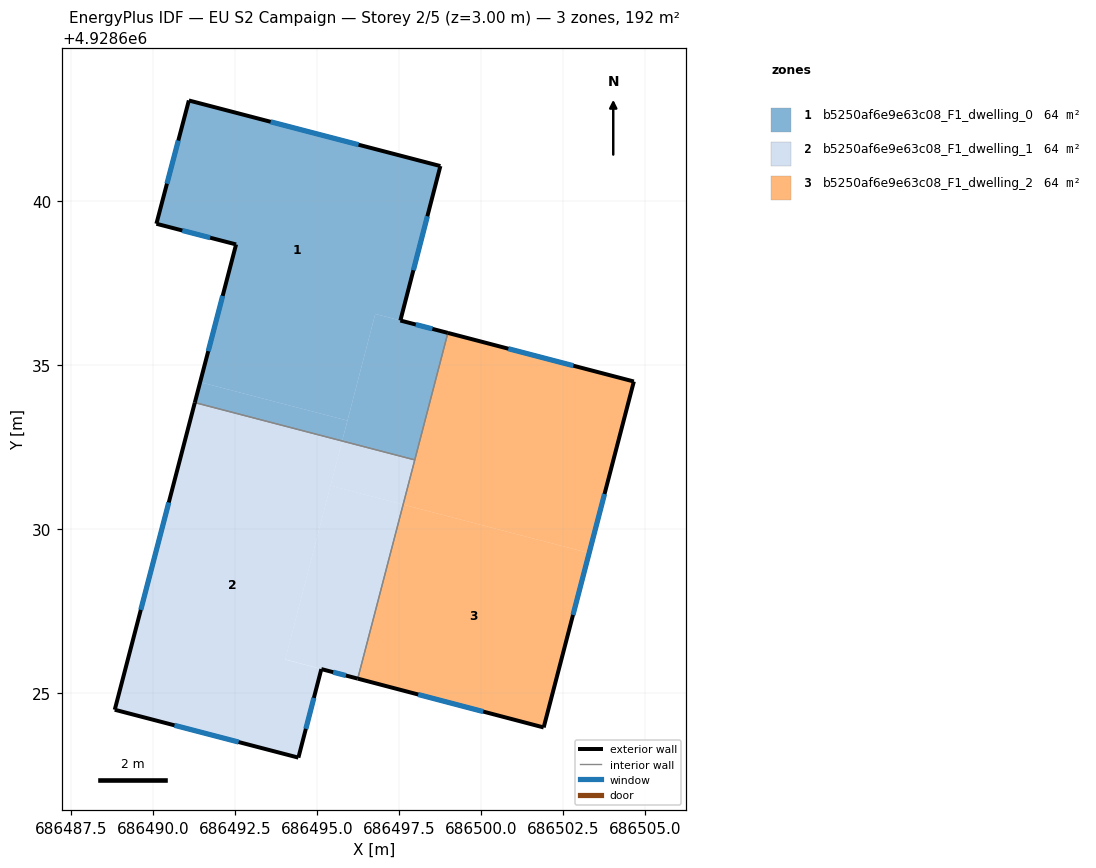
=== STOREY PLAN SPEC (per zone: floor XY polygon, exterior-wall plan segments, windows/doors) ===
zone 1: b5250af6e9e63c08_F1_dwelling_0  (63.9 m²)
  floor: (686495.92, 4928633.31) (686496.77, 4928636.56) (686497.53, 4928636.36) (686498.75, 4928641.07) (686491.08, 4928643.07) (686490.09, 4928639.31) (686492.52, 4928638.68) (686491.43, 4928634.48)
  floor: (686497.97, 4928632.11) (686498.98, 4928635.98) (686496.77, 4928636.56) (686495.76, 4928632.68)
  floor: (686495.76, 4928632.68) (686495.92, 4928633.31) (686491.43, 4928634.48) (686491.27, 4928633.85)
  exterior wall: (686491.27, 4928633.86) – (686492.52, 4928638.68)  [5.0 m]
    window: (686491.67, 4928635.42) – (686492.11, 4928637.11)  [1.8 m²]
  exterior wall: (686492.52, 4928638.68) – (686490.09, 4928639.31)  [2.5 m]
    window: (686491.73, 4928638.88) – (686490.88, 4928639.10)  [0.9 m²]
  exterior wall: (686490.09, 4928639.31) – (686491.08, 4928643.07)  [3.9 m]
    window: (686490.41, 4928640.53) – (686490.76, 4928641.85)  [1.4 m²]
  exterior wall: (686491.08, 4928643.07) – (686498.75, 4928641.07)  [7.9 m]
    window: (686493.58, 4928642.42) – (686496.26, 4928641.72)  [2.9 m²]
  exterior wall: (686498.75, 4928641.07) – (686497.53, 4928636.36)  [4.9 m]
    window: (686498.36, 4928639.54) – (686497.93, 4928637.89)  [1.8 m²]
  exterior wall: (686497.53, 4928636.36) – (686498.98, 4928635.98)  [1.5 m]
    window: (686498.00, 4928636.24) – (686498.51, 4928636.10)  [0.5 m²]
  interior walls: 2
zone 2: b5250af6e9e63c08_F1_dwelling_1  (63.9 m²)
  floor: (686494.42, 4928623.03) (686495.12, 4928625.73) (686494.02, 4928626.02) (686495.76, 4928632.68) (686491.27, 4928633.85) (686488.82, 4928624.49)
  floor: (686496.23, 4928625.44) (686497.62, 4928630.74) (686495.40, 4928631.32) (686494.02, 4928626.02)
  floor: (686497.62, 4928630.74) (686497.97, 4928632.11) (686495.76, 4928632.68) (686495.40, 4928631.32)
  exterior wall: (686495.12, 4928625.73) – (686494.42, 4928623.03)  [2.8 m]
    window: (686494.90, 4928624.85) – (686494.65, 4928623.91)  [1.0 m²]
  exterior wall: (686494.42, 4928623.03) – (686488.82, 4928624.49)  [5.8 m]
    window: (686492.60, 4928623.50) – (686490.64, 4928624.01)  [2.1 m²]
  exterior wall: (686488.82, 4928624.49) – (686491.27, 4928633.86)  [9.7 m]
    window: (686489.62, 4928627.53) – (686490.47, 4928630.81)  [3.5 m²]
  exterior wall: (686496.23, 4928625.44) – (686495.12, 4928625.73)  [1.1 m]
    window: (686495.87, 4928625.53) – (686495.48, 4928625.63)  [0.4 m²]
  interior walls: 2
zone 3: b5250af6e9e63c08_F1_dwelling_2  (63.9 m²)
  floor: (686503.29, 4928629.27) (686504.65, 4928634.50) (686498.98, 4928635.98) (686497.62, 4928630.74)
  floor: (686501.90, 4928623.95) (686503.29, 4928629.27) (686497.62, 4928630.74) (686496.23, 4928625.44)
  exterior wall: (686498.98, 4928635.98) – (686504.65, 4928634.50)  [5.9 m]
    window: (686500.83, 4928635.50) – (686502.81, 4928634.98)  [2.1 m²]
  exterior wall: (686504.65, 4928634.50) – (686501.90, 4928623.95)  [10.9 m]
    window: (686503.76, 4928631.07) – (686502.80, 4928627.38)  [4.0 m²]
  exterior wall: (686501.90, 4928623.95) – (686496.23, 4928625.44)  [5.9 m]
    window: (686500.06, 4928624.43) – (686498.08, 4928624.95)  [2.1 m²]
  interior walls: 2

=== DERIVED (storey summary) ===
Building: EU S2 Campaign
Storey: 2 of 5  (floor level z = 3.00 m)
Storey gross floor area: 191.7 m²
Zones on this storey: 3
  - b5250af6e9e63c08_F1_dwelling_0: floor 63.9 m²; exterior wall 25.7 m (77.0 m²); 6 window(s) 9.4 m²; WWR 12.2%
  - b5250af6e9e63c08_F1_dwelling_1: floor 63.9 m²; exterior wall 19.4 m (58.2 m²); 4 window(s) 7.1 m²; WWR 12.2%
  - b5250af6e9e63c08_F1_dwelling_2: floor 63.9 m²; exterior wall 22.6 m (67.9 m²); 3 window(s) 8.3 m²; WWR 12.2%
Zone adjacency (shared interzone walls):
  - b5250af6e9e63c08_F1_dwelling_0 ↔ b5250af6e9e63c08_F1_dwelling_1
  - b5250af6e9e63c08_F1_dwelling_0 ↔ b5250af6e9e63c08_F1_dwelling_2
  - b5250af6e9e63c08_F1_dwelling_1 ↔ b5250af6e9e63c08_F1_dwelling_2